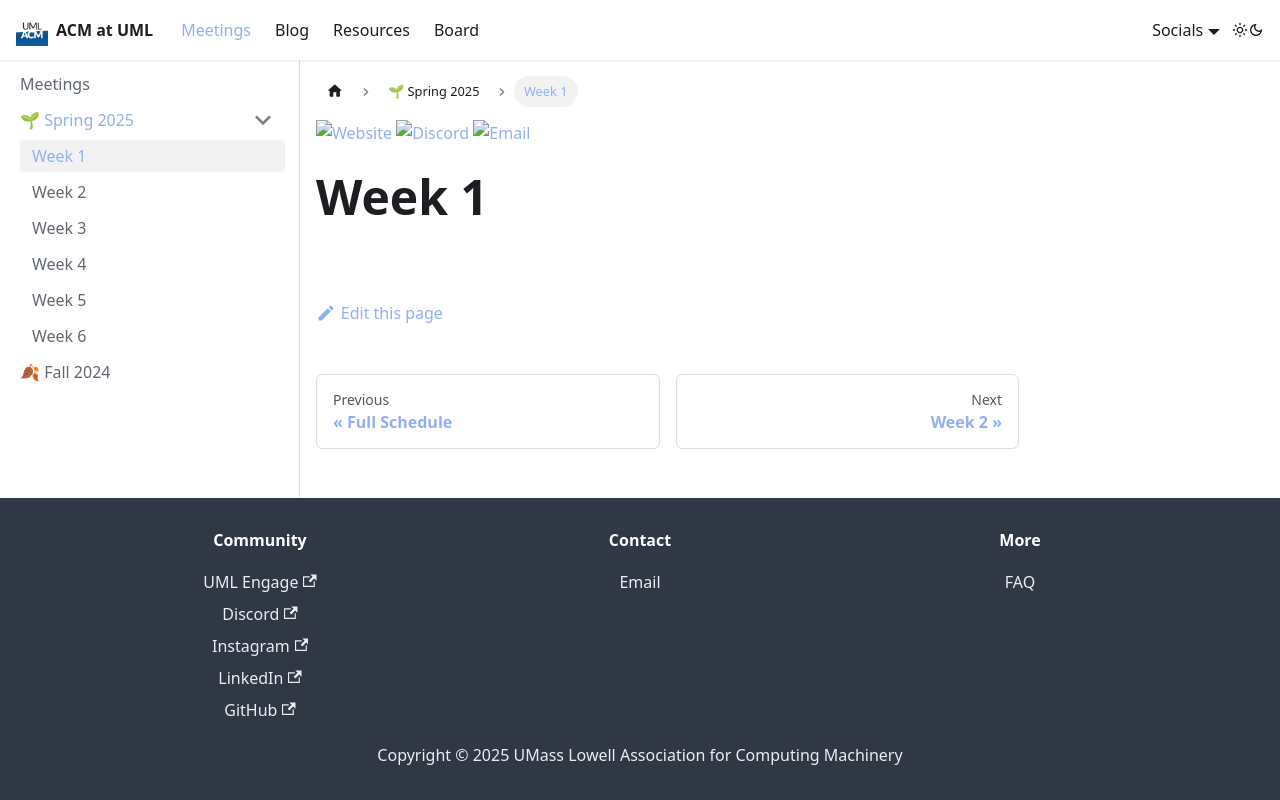

repository: AmazingConnie/acm-website · page: docs/spring2025/week1.html · generator: docusaurus

---
sidebar_position: 2
title: Week 1
slug: /spring2025/week1
---

[![Website](https://img.shields.io/badge/Website-UML%20Engage-blue.svg?style=for-the-badge)](https://umasslowellclubs.campuslabs.com/engage/organization/acm)
[![Discord](https://img.shields.io/discord/890983857938116729?logo=discord&logoColor=white&style=for-the-badge)](https://discord.gg/xVyR6J9ZMF)
[![Email](https://img.shields.io/badge/Email-acm%40outlook.com-red.svg?logo=gmail&logoColor=white&style=for-the-badge)](mailto:acm@outlook.com)

# Week 1
